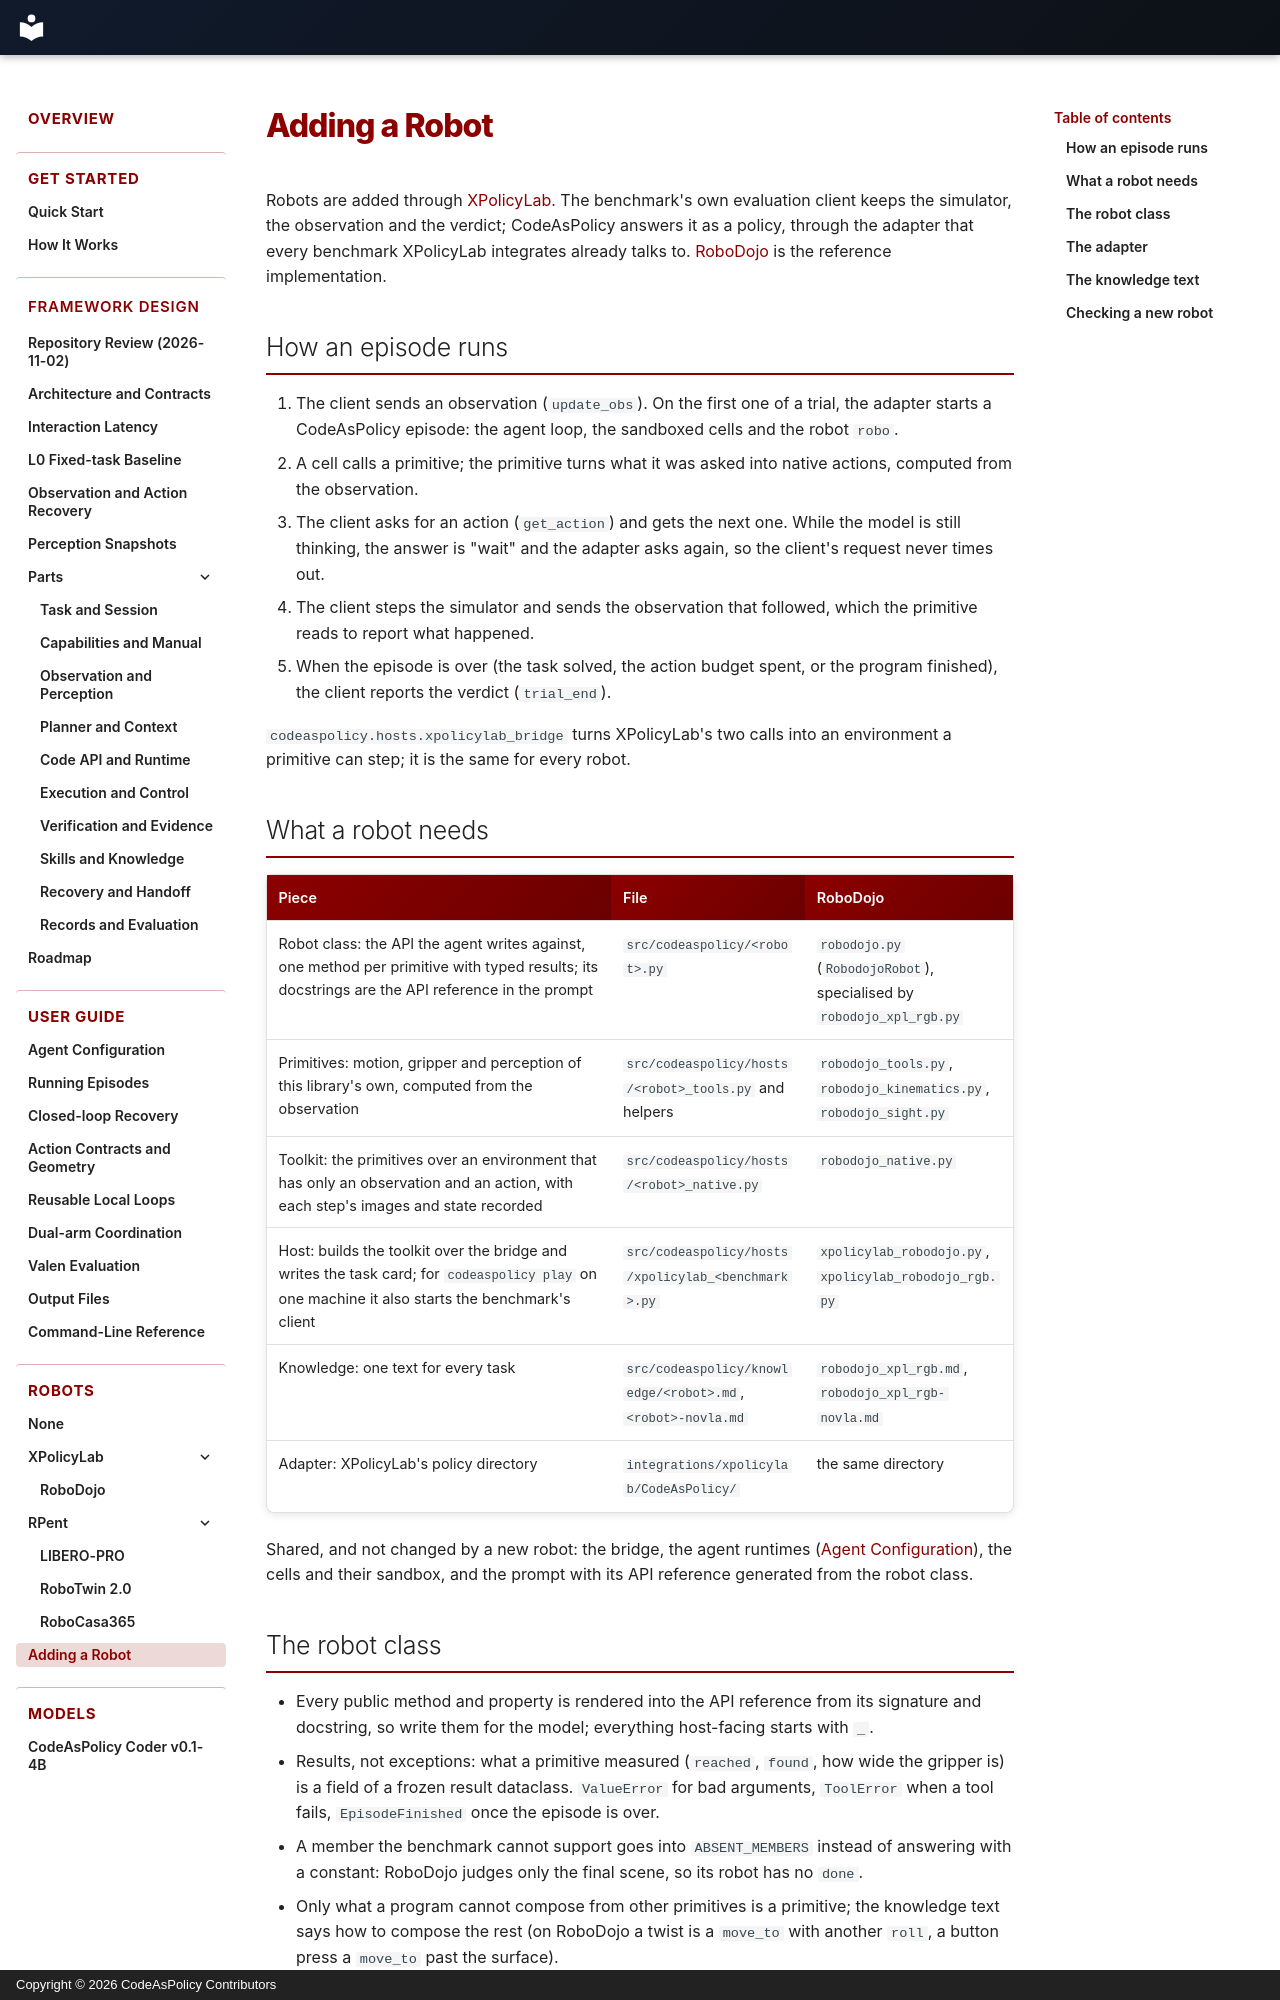

repository: Alex-Zhu1/CodeAsPolicy · page: robots/adding-a-robot/index.html · generator: mkdocs · copyright: Copyright © 2026 CodeAsPolicy Contributors

# Adding a Robot

Robots are added through [XPolicyLab](https://github.com/XPolicyLab/XPolicyLab). The benchmark's own evaluation
client keeps the simulator, the observation and the verdict; CodeAsPolicy answers it as a policy, through the
adapter that every benchmark XPolicyLab integrates already talks to. [RoboDojo](robodojo.md) is the reference
implementation.

## How an episode runs

1. The client sends an observation (`update_obs`). On the first one of a trial, the adapter starts a CodeAsPolicy
   episode: the agent loop, the sandboxed cells and the robot `robo`.
2. A cell calls a primitive; the primitive turns what it was asked into native actions, computed from the
   observation.
3. The client asks for an action (`get_action`) and gets the next one. While the model is still thinking, the
   answer is "wait" and the adapter asks again, so the client's request never times out.
4. The client steps the simulator and sends the observation that followed, which the primitive reads to report
   what happened.
5. When the episode is over (the task solved, the action budget spent, or the program finished), the client
   reports the verdict (`trial_end`).

`codeaspolicy.hosts.xpolicylab_bridge` turns XPolicyLab's two calls into an environment a primitive can step; it is
the same for every robot.

## What a robot needs

| Piece | File | RoboDojo |
|---|---|---|
| Robot class: the API the agent writes against, one method per primitive with typed results; its docstrings are the API reference in the prompt | `src/codeaspolicy/<robot>.py` | `robodojo.py` (`RobodojoRobot`), specialised by `robodojo_xpl_rgb.py` |
| Primitives: motion, gripper and perception of this library's own, computed from the observation | `src/codeaspolicy/hosts/<robot>_tools.py` and helpers | `robodojo_tools.py`, `robodojo_kinematics.py`, `robodojo_sight.py` |
| Toolkit: the primitives over an environment that has only an observation and an action, with each step's images and state recorded | `src/codeaspolicy/hosts/<robot>_native.py` | `robodojo_native.py` |
| Host: builds the toolkit over the bridge and writes the task card; for `codeaspolicy play` on one machine it also starts the benchmark's client | `src/codeaspolicy/hosts/xpolicylab_<benchmark>.py` | `xpolicylab_robodojo.py`, `xpolicylab_robodojo_rgb.py` |
| Knowledge: one text for every task | `src/codeaspolicy/knowledge/<robot>.md`, `<robot>-novla.md` | `robodojo_xpl_rgb.md`, `robodojo_xpl_rgb-novla.md` |
| Adapter: XPolicyLab's policy directory | `integrations/xpolicylab/CodeAsPolicy/` | the same directory |

Shared, and not changed by a new robot: the bridge, the agent runtimes ([Agent Configuration](../guide/agents.md)),
the cells and their sandbox, and the prompt with its API reference generated from the robot class.
